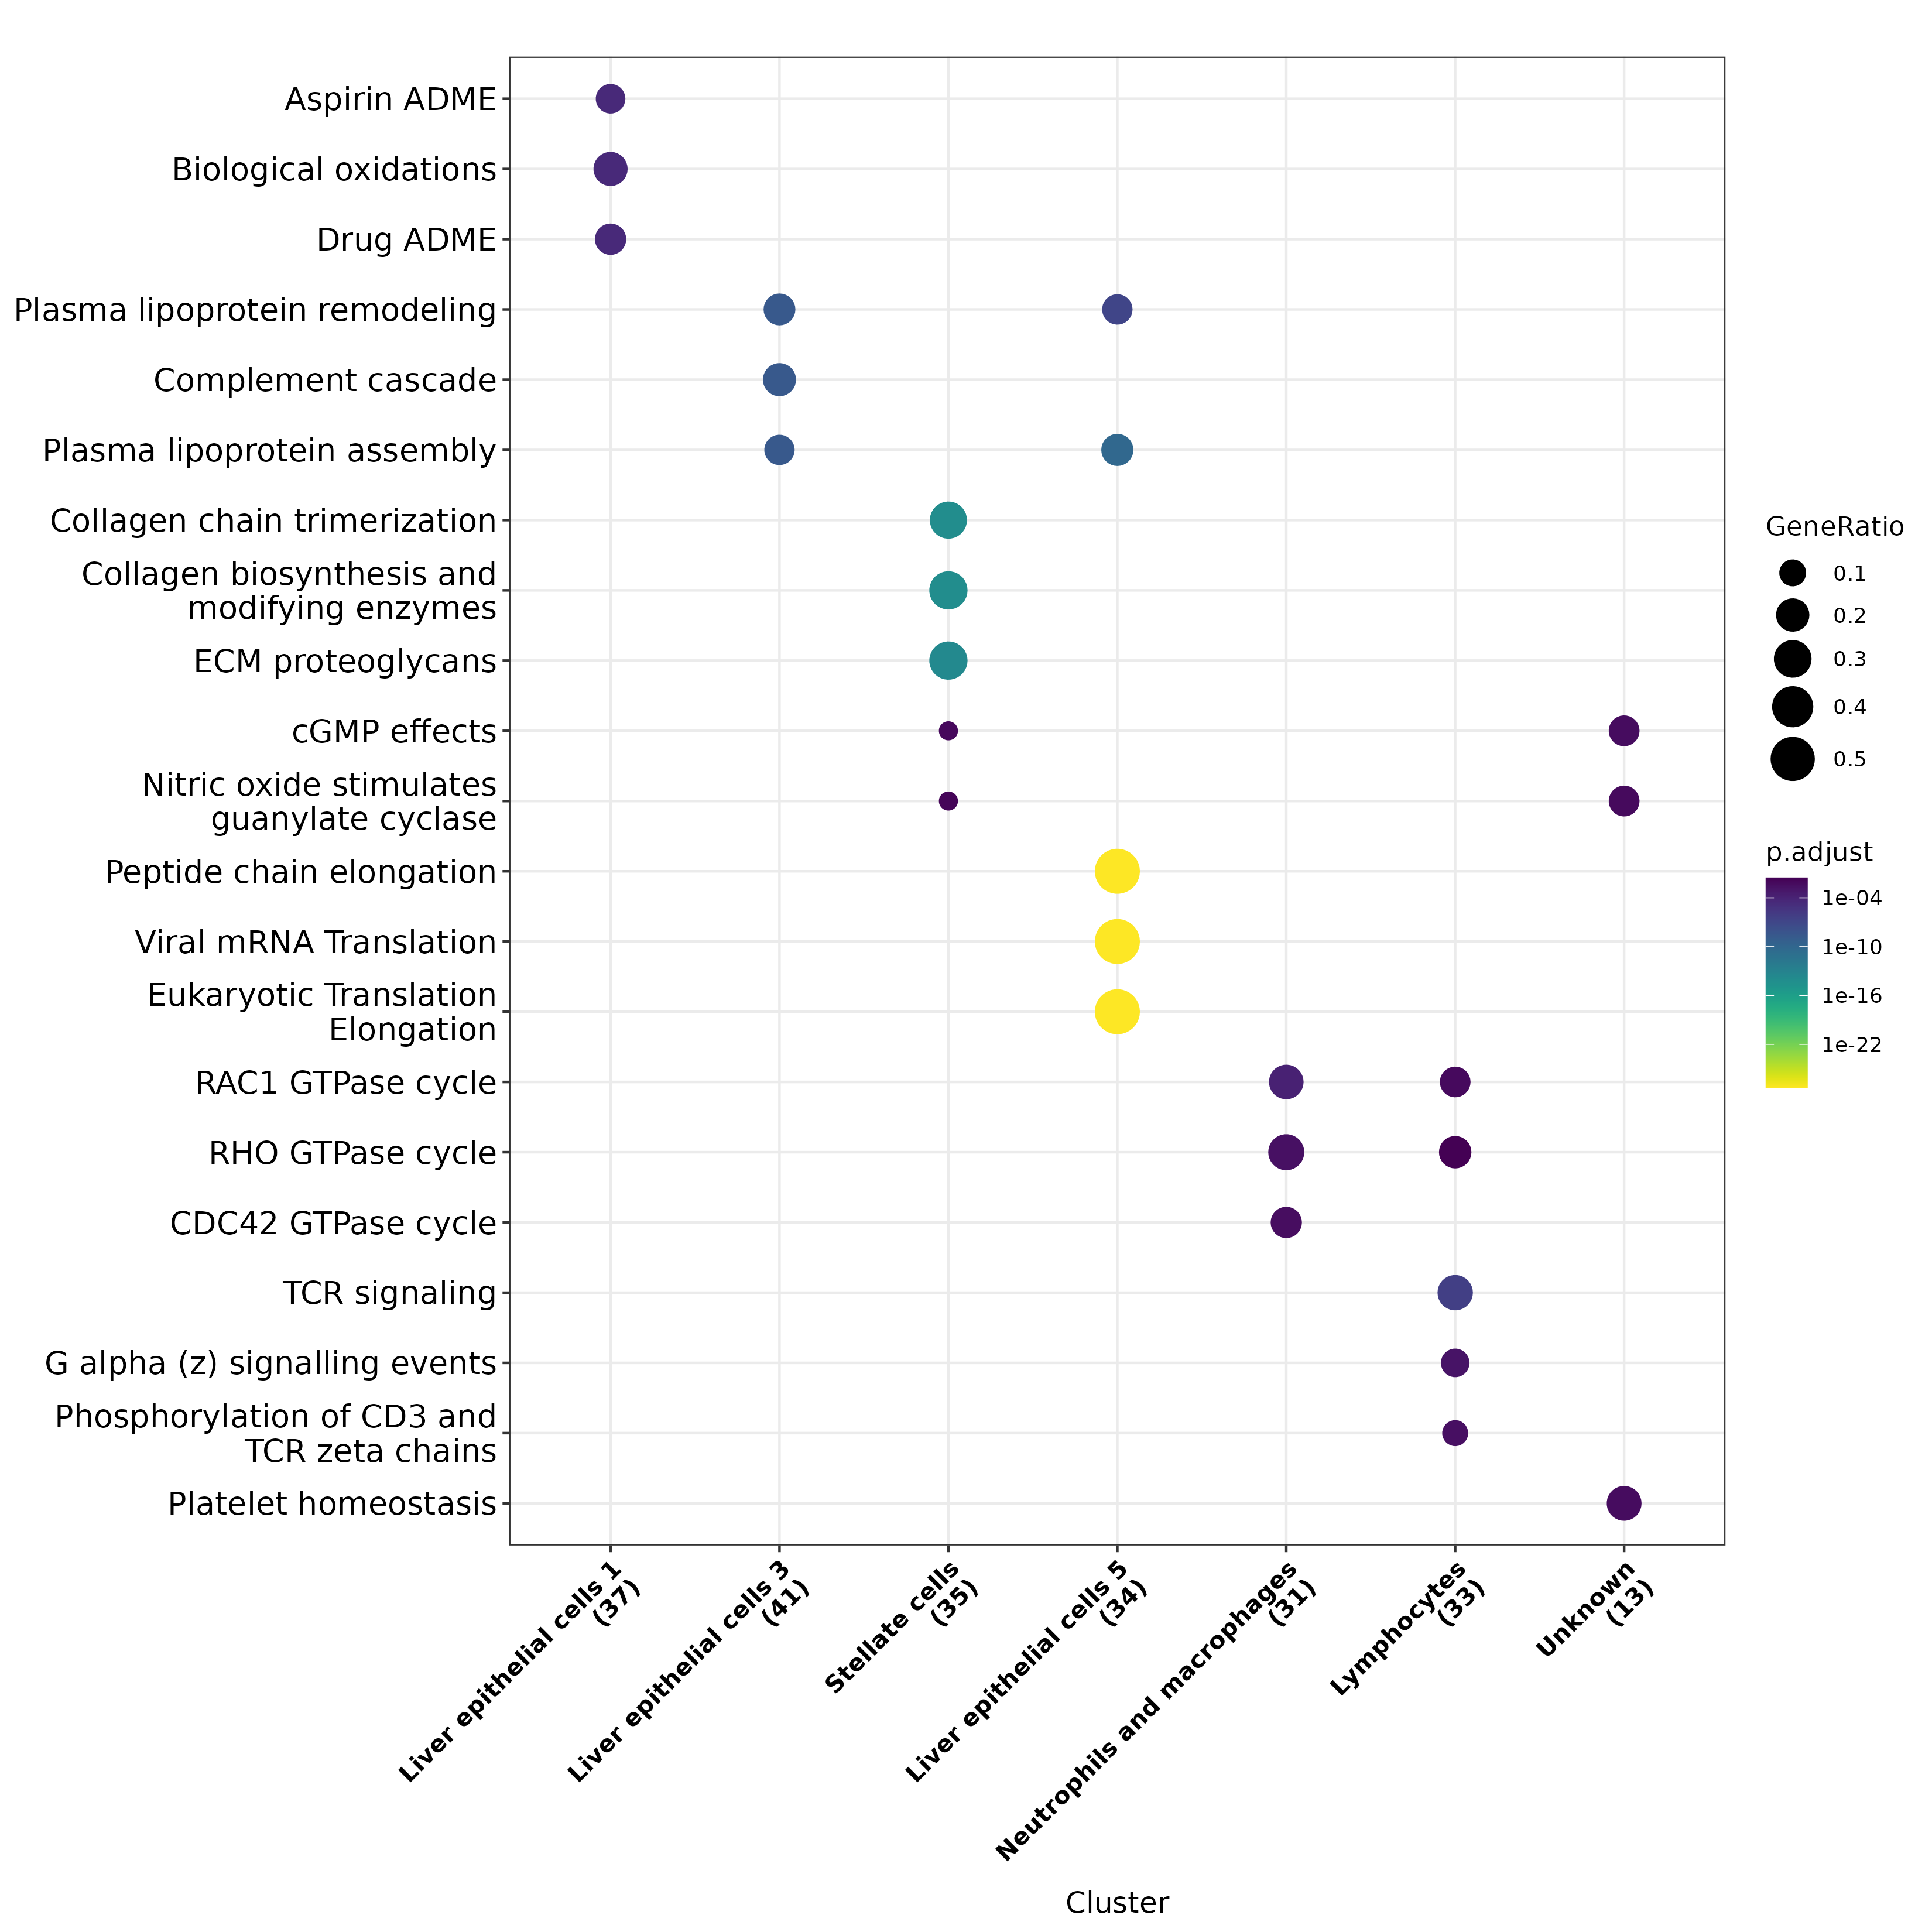

The table this chart was drawn from, first rows:
, Cluster, ID, Description, GeneRatio, BgRatio, pvalue, p.adjust, qvalue, geneID, Count
1, Liver epithelial cells 1, R-HSA-9749641, Aspirin ADME, 5/37, 44/10891, 3.37217778347612e-07, 3.40619302693001e-05, 2.54756819188671e-05, 1557/348158/1244/123876/1559, 5
2, Liver epithelial cells 1, R-HSA-211859, Biological oxidations, 8/37, 222/10891, 6.09603606250894e-07, 3.40619302693001e-05, 2.54756819188671e-05, 1557/348158/1562/4143/4051/123876/1559/1…, 8
3, Liver epithelial cells 1, R-HSA-9748784, Drug ADME, 6/37, 99/10891, 8.96366586034214e-07, 3.40619302693001e-05, 2.54756819188671e-05, 1557/348158/10599/1244/123876/1559, 6
4, Liver epithelial cells 1, R-HSA-211981, Xenobiotics, 4/37, 25/10891, 1.35510542377951e-06, 3.8620504577716e-05, 2.88851419279316e-05, 1557/1562/1559/1555, 4
5, Liver epithelial cells 1, R-HSA-211897, Cytochrome P450 - arranged by substrate …, 5/37, 66/10891, 2.62919988919353e-06, 5.99457574736126e-05, 4.48347770578266e-05, 1557/1562/4051/1559/1555, 5
6, Liver epithelial cells 1, R-HSA-211999, CYP2E1 reactions, 3/37, 11/10891, 5.84559031435124e-06, 0.0001111, 8.30689149934123e-05, 1557/1559/1555, 3
7, Liver epithelial cells 1, R-HSA-211945, Phase I - Functionalization of compounds, 5/37, 106/10891, 2.70265925833586e-05, 0.0004401, 0.0003292, 1557/1562/4051/1559/1555, 5
8, Liver epithelial cells 1, R-HSA-2142753, Arachidonic acid metabolism, 3/37, 59/10891, 0.001029, 0.01307, 0.009778, 1557/4051/1559, 3
9, Liver epithelial cells 1, R-HSA-189483, Heme degradation, 2/37, 15/10891, 0.001147, 0.01307, 0.009778, 10599/1244, 2
10, Liver epithelial cells 1, R-HSA-211935, Fatty acids, 2/37, 15/10891, 0.001147, 0.01307, 0.009778, 4051/1555, 2
11, Liver epithelial cells 1, R-HSA-189445, Metabolism of porphyrins, 2/37, 27/10891, 0.003737, 0.03873, 0.02896, 10599/1244, 2
12, Liver epithelial cells 3, R-HSA-8963899, Plasma lipoprotein remodeling, 7/41, 33/10891, 2.48509217894522e-11, 2.43429398928973e-09, 1.90891298347693e-09, 336/344/5046/84699/335/348/345, 7
13, Liver epithelial cells 3, R-HSA-166658, Complement cascade, 8/41, 58/10891, 3.26750871045601e-11, 2.43429398928973e-09, 1.90891298347693e-09, 1401/629/718/727/7448/722/735/710, 8
14, Liver epithelial cells 3, R-HSA-8963898, Plasma lipoprotein assembly, 6/41, 19/10891, 5.08493953552318e-11, 2.52551996930985e-09, 1.98045013488798e-09, 336/344/341/335/348/345, 6
15, Liver epithelial cells 3, R-HSA-8963888, Chylomicron assembly, 5/41, 10/10891, 1.46003031410113e-10, 3.80229560922275e-09, 2.98166593164059e-09, 336/344/335/348/345, 5
16, Liver epithelial cells 3, R-HSA-8963901, Chylomicron remodeling, 5/41, 10/10891, 1.46003031410113e-10, 3.80229560922275e-09, 2.98166593164059e-09, 336/344/335/348/345, 5
17, Liver epithelial cells 3, R-HSA-2173782, Binding and Uptake of Ligands by Scaveng…, 7/41, 42/10891, 1.5311257486803e-10, 3.80229560922275e-09, 2.98166593164059e-09, 3240/6288/259/3263/2512/335/348, 7
18, Liver epithelial cells 3, R-HSA-174824, Plasma lipoprotein assembly, remodeling,…, 8/41, 74/10891, 2.46030881155771e-10, 5.23694304174427e-09, 4.10668087342716e-09, 336/344/5046/341/84699/335/348/345, 8
19, Liver epithelial cells 3, R-HSA-977606, Regulation of Complement cascade, 7/41, 47/10891, 3.52075591692219e-10, 6.55740789526759e-09, 5.14215666813636e-09, 629/718/727/7448/722/735/710, 7
20, Liver epithelial cells 3, R-HSA-114608, Platelet degranulation, 8/41, 129/10891, 2.14351690701955e-08, 3.54871132384349e-07, 2.78281142314819e-07, 5004/5005/3699/12/5265/335/3700/710, 8
21, Liver epithelial cells 3, R-HSA-76005, Response to elevated platelet cytosolic …, 8/41, 134/10891, 2.89074277218782e-08, 4.30720673055985e-07, 3.37760471276682e-07, 5004/5005/3699/12/5265/335/3700/710, 8
22, Liver epithelial cells 3, R-HSA-8964058, HDL remodeling, 4/41, 10/10891, 3.57096793607793e-08, 4.83703838614192e-07, 3.79308555889617e-07, 344/335/348/345, 4
23, Liver epithelial cells 3, R-HSA-2168880, Scavenging of heme from plasma, 4/41, 13/10891, 1.20594214487022e-07, 1.49737816321386e-06, 1.17420682526837e-06, 3240/259/3263/335, 4
24, Liver epithelial cells 3, R-HSA-975634, Retinoid metabolism and transport, 5/41, 44/10891, 5.72857286894246e-07, 6.56582582671097e-06, 5.14875780123573e-06, 336/344/335/348/345, 5
25, Liver epithelial cells 3, R-HSA-6806667, Metabolism of fat-soluble vitamins, 5/41, 48/10891, 8.93306726744628e-07, 9.5073358774964e-06, 7.45541704275592e-06, 336/344/335/348/345, 5
26, Liver epithelial cells 3, R-HSA-8957275, Post-translational protein phosphorylati…, 6/41, 108/10891, 2.80439272482662e-06, 2.78569677332778e-05, 2.18447433302284e-05, 336/1356/718/5265/335/348, 6
27, Liver epithelial cells 3, R-HSA-76002, Platelet activation, signaling and aggre…, 8/41, 263/10891, 4.97806031360516e-06, 4.63581866704481e-05, 3.63529404480377e-05, 5004/5005/3699/12/5265/335/3700/710, 8
28, Liver epithelial cells 3, R-HSA-381426, Regulation of Insulin-like Growth Factor…, 6/41, 125/10891, 6.55853196330551e-06, 5.74836036783836e-05, 4.50772165899016e-05, 336/1356/718/5265/335/348, 6
29, Liver epithelial cells 3, R-HSA-2187338, Visual phototransduction, 5/41, 105/10891, 4.30445917353154e-05, 0.0003429, 0.0002689, 336/344/335/348/345, 5
30, Liver epithelial cells 3, R-HSA-3000480, Scavenging by Class A Receptors, 3/41, 19/10891, 4.60203654837235e-05, 0.0003429, 0.0002689, 2512/335/348, 3
31, Liver epithelial cells 3, R-HSA-8963889, Assembly of active LPL and LIPC lipase c…, 3/41, 19/10891, 4.60203654837235e-05, 0.0003429, 0.0002689, 344/5046/84699, 3
32, Liver epithelial cells 3, R-HSA-196854, Metabolism of vitamins and cofactors, 6/41, 190/10891, 7.04699818756218e-05, 0.0005, 0.0003921, 336/344/4837/335/348/345, 6
33, Liver epithelial cells 3, R-HSA-166663, Initial triggering of complement, 3/41, 23/10891, 8.3233838171797e-05, 0.0005637, 0.0004421, 1401/629/718, 3
34, Liver epithelial cells 3, R-HSA-8964043, Plasma lipoprotein clearance, 3/41, 37/10891, 0.0003521, 0.002175, 0.001705, 341/335/348, 3
35, Liver epithelial cells 3, R-HSA-9029569, NR1H3 & NR1H2 regulate gene expression l…, 3/41, 37/10891, 0.0003521, 0.002175, 0.001705, 344/341/348, 3
36, Liver epithelial cells 3, R-HSA-6798695, Neutrophil degranulation, 8/41, 482/10891, 0.0003649, 0.002175, 0.001705, 5004/3240/5005/12/718/2512/5265/116844, 8
37, Liver epithelial cells 3, R-HSA-9024446, NR1H2 and NR1H3-mediated signaling, 3/41, 47/10891, 0.0007158, 0.004102, 0.003217, 344/341/348, 3
38, Liver epithelial cells 3, R-HSA-5661231, Metallothioneins bind metals, 2/41, 11/10891, 0.0007443, 0.004108, 0.003221, 4501/4502, 2
39, Liver epithelial cells 3, R-HSA-977225, Amyloid fiber formation, 4/41, 111/10891, 0.0007741, 0.004119, 0.00323, 6288/335/348/325, 4
40, Liver epithelial cells 3, R-HSA-5660526, Response to metal ions, 2/41, 14/10891, 0.001223, 0.006283, 0.004927, 4501/4502, 2
41, Liver epithelial cells 3, R-HSA-425410, Metal ion SLC transporters, 2/41, 26/10891, 0.004244, 0.02108, 0.01653, 1356/23516, 2
42, Liver epithelial cells 3, R-HSA-1989781, PPARA activates gene expression, 3/41, 117/10891, 0.009573, 0.04601, 0.03608, 336/335/50486, 3
43, Liver epithelial cells 3, R-HSA-400206, Regulation of lipid metabolism by PPARal…, 3/41, 119/10891, 0.01002, 0.04668, 0.0366, 336/335/50486, 3
44, Stellate cells, R-HSA-8948216, Collagen chain trimerization, 10/35, 44/10891, 6.58366609202413e-17, 7.24609947850075e-15, 5.09815561890699e-15, 1293/1281/1278/1290/1277/1289/1292/7373/…, 10
45, Stellate cells, R-HSA-1650814, Collagen biosynthesis and modifying enzy…, 11/35, 67/10891, 7.50891137668472e-17, 7.24609947850075e-15, 5.09815561890699e-15, 1293/1281/1278/1290/1277/1289/1292/7373/…, 11
46, Stellate cells, R-HSA-3000178, ECM proteoglycans, 11/35, 76/10891, 3.28584165353963e-16, 2.11389146377716e-14, 1.48727569581268e-14, 1293/1281/1278/1290/3908/1277/1289/1292/…, 11
47, Stellate cells, R-HSA-186797, Signaling by PDGF, 10/35, 58/10891, 1.34446193552029e-15, 6.48702883888542e-14, 4.56409446531889e-14, 1293/1281/1290/1289/5159/7058/1292/5156/…, 10
48, Stellate cells, R-HSA-2022090, Assembly of collagen fibrils and other m…, 10/35, 61/10891, 2.30893775475062e-15, 7.46253707737467e-14, 5.25043514033997e-14, 1293/1281/1278/1290/1277/1289/1292/7373/…, 10
49, Stellate cells, R-HSA-1474290, Collagen formation, 11/35, 90/10891, 2.31995971317347e-15, 7.46253707737467e-14, 5.25043514033997e-14, 1293/1281/1278/1290/1277/1289/1292/7373/…, 11
50, Stellate cells, R-HSA-1442490, Collagen degradation, 10/35, 64/10891, 3.85405400486218e-15, 1.06261774705486e-13, 7.47628521243941e-14, 1293/1281/1278/1290/1277/1289/1292/7373/…, 10
51, Stellate cells, R-HSA-1474228, Degradation of the extracellular matrix, 11/35, 140/10891, 3.41402700558625e-13, 8.23634015097683e-12, 5.79486162790298e-12, 1293/1281/1278/1290/1277/1289/1292/7373/…, 11
52, Stellate cells, R-HSA-419037, NCAM1 interactions, 8/35, 42/10891, 5.26246251021876e-13, 1.12850584941358e-11, 7.93985571717217e-12, 1293/1281/1290/775/1289/1292/1284/1291, 8
53, Stellate cells, R-HSA-1474244, Extracellular matrix organization, 13/35, 300/10891, 3.48016865586812e-12, 6.71672550582548e-11, 4.72570270112619e-11, 1293/1281/1278/1290/3908/1277/1289/1292/…, 13
54, Stellate cells, R-HSA-216083, Integrin cell surface interactions, 9/35, 85/10891, 4.16714276802571e-12, 7.31144140208147e-11, 5.14412839306523e-11, 1293/1281/1278/1290/1277/1289/1292/1284/…, 9
55, Stellate cells, R-HSA-375165, NCAM signaling for neurite out-growth, 8/35, 63/10891, 1.64834546102757e-11, 2.65108894981934e-10, 1.86523302168909e-10, 1293/1281/1290/775/1289/1292/1284/1291, 8
56, Stellate cells, R-HSA-8874081, MET activates PTK2 signaling, 6/35, 30/10891, 3.94156814851899e-10, 5.85171271280127e-09, 4.11710357213724e-09, 1281/1278/1290/3908/1277/1289, 6
57, Stellate cells, R-HSA-3000171, Non-integrin membrane-ECM interactions, 7/35, 59/10891, 5.66823675691692e-10, 7.81406924346404e-09, 5.49776347099461e-09, 1281/1278/1290/3908/1277/1289/1284, 7
58, Stellate cells, R-HSA-8875878, MET promotes cell motility, 6/35, 41/10891, 2.91057521313954e-09, 3.74494010757287e-08, 2.63483650873685e-08, 1281/1278/1290/3908/1277/1289, 6
59, Stellate cells, R-HSA-3000170, Syndecan interactions, 5/35, 27/10891, 1.9529776688531e-08, 2.35577931305405e-07, 1.65746131106612e-07, 1281/1278/1290/1277/1289, 5
60, Stellate cells, R-HSA-6806834, Signaling by MET, 6/35, 79/10891, 1.64932803370595e-07, 1.87247241473675e-06, 1.31741991546791e-06, 1281/1278/1290/3908/1277/1289, 6
... 117 more rows
